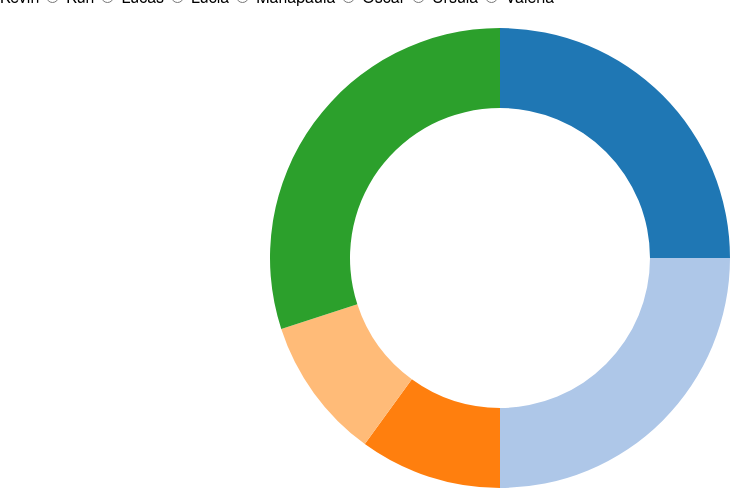
D3 v3 page, settled after 360 driven frames (6 s of simulated time); the page loaded 1 data file(s).


var width = 1000,
    height = 500,
    radius = Math.min(width, height) / 2;
var color = d3.scale.category20();
var pie = d3.layout.pie()
    .value(function(d) { return d.share; })
    .sort(null);
var arc = d3.svg.arc()
    .innerRadius(radius - 100)
    .outerRadius(radius - 20);
var svg = d3.select("body").append("svg")
    .attr("width", width)
    .attr("height", height)
  .append("g")
    .attr("transform", "translate(" + width / 2 + "," + height / 2 + ")");

var path = svg.selectAll("path");
d3.tsv("munequito_personal.tsv", type, function(error, data) {
  var circlesbyRealname = d3.nest()
      .key(function(d) { return d.realname; })
      .entries(data)
      ;
  var label = d3.select("form").selectAll("label")
      .data(circlesbyRealname)
    .enter().append("label");
  label.append("input")
      .attr("type", "radio")
      .attr("name", "Circle")
      .attr("value", function(d) { return d.key; })
      .on("change", change)
    .filter(function(d, i) { return !i; })
      .each(change)
      .property("checked", true);
  label.append("span")
      .text(function(d) { return d.key; });
   
  function change(realname) {
    var data0 = path.data(),
        data1 = pie(realname.values);
    path = path.data(data1, key);
    path.enter().append("path")
        .each(function(d, i) { this._current = findNeighborArc(i, data0, data1, key) || d; })
        .attr("fill", function(d) { return color(d.data.circle); })
      .append("title")
        .text(function(d) { return d.data.circle; })
    path.exit()
        .datum(function(d, i) { return findNeighborArc(i, data1, data0, key) || d; })
      .transition()
        .duration(750)
        .attrTween("d", arcTween)
        .remove();
    path.transition()
        .duration(750)
        .attrTween("d", arcTween);
  }
});
               
;
function key(d) {
  return d.data.circle;
}
function type(d) {
  d.share = +d.share;
  return d;
}
function findNeighborArc(i, data0, data1, key) {
  var d;
  return (d = findPreceding(i, data0, data1, key)) ? {startAngle: d.endAngle, endAngle: d.endAngle}
      : (d = findFollowing(i, data0, data1, key)) ? {startAngle: d.startAngle, endAngle: d.startAngle}
      : null;
}
// Find the element in data0 that joins the highest preceding element in data1.
function findPreceding(i, data0, data1, key) {
  var m = data0.length;
  while (--i >= 0) {
    var k = key(data1[i]);
    for (var j = 0; j < m; ++j) {
      if (key(data0[j]) === k) return data0[j];
    }
  }
}
// Find the element in data0 that joins the lowest following element in data1.
function findFollowing(i, data0, data1, key) {
  var n = data1.length, m = data0.length;
  while (++i < n) {
    var k = key(data1[i]);
    for (var j = 0; j < m; ++j) {
      if (key(data0[j]) === k) return data0[j];
    }
  }
}
function arcTween(d) {
  var i = d3.interpolate(this._current, d);
  this._current = i(0);
  return function(t) { return arc(i(t)); };
}
    





### data: munequito_personal.tsv
	realname	circle	share
0	alfonso	end of year retreat	0.25
1	alfonso	holidays	0.25
2	alfonso	on boarding	0.1
3	alfonso	others	0.1
4	alfonso	workspaces	0.3
5	christel	errands	0.2944
6	christel	facturas	0.1278
7	christel	fellow	0.04444
8	christel	holidays	0.02778
9	christel	innovation network	0.03333
10	christel	inspiration & learning	0.05556
11	christel	mantenimiento	0.2722
12	christel	others	0.01111
13	christel	prep 2018	0.01111
14	christel	promart	0.08889
15	christel	purpose	0.02222
16	christel	talent	0.01111
17	daniela	admin	0.103
18	daniela	budget	0.04928
19	daniela	budget 2018	0.03136
20	daniela	end of year retreat	0.03584
21	daniela	end of year retreat - planning	0.008961
22	daniela	experience	0.04928
23	daniela	experience & strategy	0.07616
24	daniela	experience & strategy / ops sprint	0.04032
25	daniela	fest_17	0.02688
26	daniela	head of keel	0.08513
27	daniela	hernan & lab support	0.2106
28	daniela	holidays	0.0224
29	daniela	hr & recruiting	0.08065
30	daniela	ideo & public digital	0.008961
31	daniela	ideo relationship	0.0672
32	daniela	lab support	0.01792
33	daniela	laboratoria workshop	0.009857
34	daniela	ops admin	0.0224
35	daniela	ops org & growth	0.008961
36	daniela	others	0.01792
37	daniela	provincias trip	0.008961
38	daniela	tarapoto bootcamp	0.01792
39	dchong	b-house	0.06955
40	dchong	beacon playbook	0.04545
41	dchong	catapult / skills / digital academy	0.3159
42	dchong	cloning	0.009091
43	dchong	digital confidence	0.04545
44	dchong	end of year retreat	0.02273
45	dchong	fest_17	0.2341
46	dchong	holidays	0.1182
47	dchong	ikf implementation	0.05
48	dchong	laboratoria workshop	0.01
49	dchong	pbl stewardship	0.006818
50	dchong	provincias trip	0.01818
51	dchong	purpose sprint	0.01818
52	dchong	sxsw	0.02727
53	dchong	teaching	0.009091
54	dsantana	accelerator / beacon program	0.2333
55	dsantana	beta house	0.08889
56	dsantana	beta house on-boarding	0.02222
57	dsantana	fest talks	0.1889
58	dsantana	fest talks synthesis	0.1778
59	dsantana	fest videos	0.1111
... 240 more rows